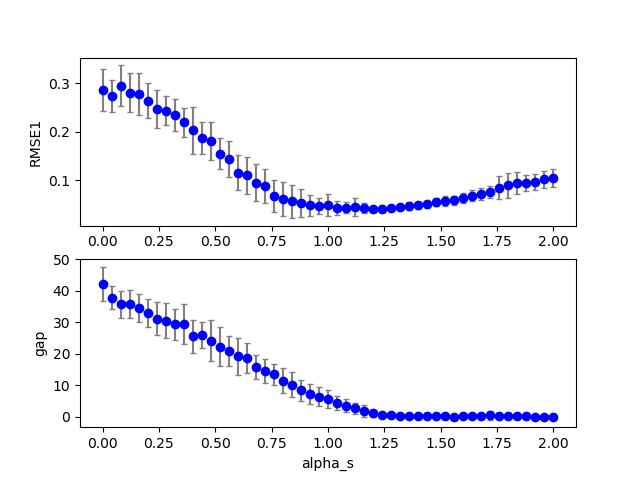

Values plotted in this chart, from the file beside it:
1, 0, 2, 200, 100, 0.670000, 0.490000, 0.000000, 0.080000, 0.000000, 0.000000, 0.100000, 0.100000, 0.100000, 1.000000, 0.100000, 0.224143, 0.000000, 34.000000
1, 0, 8, 200, 100, 0.67, 0.49, 0.000000, 0.32, 0.000000, 0.000000, 0.1, 0.1, 0.1, 1, 0.1, 0.2856, 0.000000, 28
1, 0, 0, 200, 100, 0.67, 0.49, 0.000000, 0.000000, 0.000000, 0.000000, 0.1, 0.1, 0.1, 1, 0.1, 0.2291, 0.000000, 42
1, 0, 14, 200, 100, 0.67, 0.49, 0.000000, 0.56, 0.000000, 0.000000, 0.1, 0.1, 0.1, 1, 0.1, 0.09763, 0.000000, 21
1, 0, 26, 200, 100, 0.67, 0.49, 0.000000, 1.04, 0.000000, 0.000000, 0.1, 0.1, 0.1, 1, 0.1, 0.04582, 0.000000, 9
1, 0, 31, 200, 100, 0.67, 0.49, 0.000000, 1.24, 0.000000, 0.000000, 0.1, 0.1, 0.1, 1, 0.1, 0.03865, 0.000000, 0.000000
1, 0, 28, 200, 100, 0.67, 0.49, 0.000000, 1.12, 0.000000, 0.000000, 0.1, 0.1, 0.1, 1, 0.1, 0.03968, 0.000000, 6
1, 0, 13, 200, 100, 0.67, 0.49, 0.000000, 0.52, 0.000000, 0.000000, 0.1, 0.1, 0.1, 1, 0.1, 0.1377, 0.000000, 22
1, 0, 1, 200, 100, 0.67, 0.49, 0.000000, 0.04, 0.000000, 0.000000, 0.1, 0.1, 0.1, 1, 0.1, 0.2553, 0.000000, 39
1, 0, 9, 200, 100, 0.67, 0.49, 0.000000, 0.36, 0.000000, 0.000000, 0.1, 0.1, 0.1, 1, 0.1, 0.206, 0.000000, 26
1, 0, 25, 200, 100, 0.67, 0.49, 0.000000, 1, 0.000000, 0.000000, 0.1, 0.1, 0.1, 1, 0.1, 0.03331, 0.000000, 13
1, 0, 36, 200, 100, 0.67, 0.49, 0.000000, 1.44, 0.000000, 0.000000, 0.1, 0.1, 0.1, 1, 0.1, 0.05394, 0.000000, 2
1, 0, 32, 200, 100, 0.67, 0.49, 0.000000, 1.28, 0.000000, 0.000000, 0.1, 0.1, 0.1, 1, 0.1, 0.04097, 0.000000, 0.000000
1, 0, 47, 200, 100, 0.67, 0.49, 0.000000, 1.88, 0.000000, 0.000000, 0.1, 0.1, 0.1, 1, 0.1, 0.101, 0.000000, 0.000000
1, 0, 45, 200, 100, 0.67, 0.49, 0.000000, 1.8, 0.000000, 0.000000, 0.1, 0.1, 0.1, 1, 0.1, 0.08973, 0.000000, 0.000000
1, 0, 30, 200, 100, 0.67, 0.49, 0.000000, 1.2, 0.000000, 0.000000, 0.1, 0.1, 0.1, 1, 0.1, 0.03873, 0.000000, 0.000000
1, 0, 24, 200, 100, 0.67, 0.49, 0.000000, 0.96, 0.000000, 0.000000, 0.1, 0.1, 0.1, 1, 0.1, 0.03122, 0.000000, 13
1, 0, 21, 200, 100, 0.67, 0.49, 0.000000, 0.84, 0.000000, 0.000000, 0.1, 0.1, 0.1, 1, 0.1, 0.03204, 0.000000, 17
1, 0, 4, 200, 100, 0.67, 0.49, 0.000000, 0.16, 0.000000, 0.000000, 0.1, 0.1, 0.1, 1, 0.1, 0.2345, 0.000000, 32
1, 0, 46, 200, 100, 0.67, 0.49, 0.000000, 1.84, 0.000000, 0.000000, 0.1, 0.1, 0.1, 1, 0.1, 0.09385, 0.000000, 0.000000
1, 0, 12, 200, 100, 0.67, 0.49, 0.000000, 0.48, 0.000000, 0.000000, 0.1, 0.1, 0.1, 1, 0.1, 0.1662, 0.000000, 27
1, 0, 18, 200, 100, 0.67, 0.49, 0.000000, 0.72, 0.000000, 0.000000, 0.1, 0.1, 0.1, 1, 0.1, 0.04665, 0.000000, 20
1, 0, 5, 200, 100, 0.67, 0.49, 0.000000, 0.2, 0.000000, 0.000000, 0.1, 0.1, 0.1, 1, 0.1, 0.1985, 0.000000, 30
1, 0, 33, 200, 100, 0.67, 0.49, 0.000000, 1.32, 0.000000, 0.000000, 0.1, 0.1, 0.1, 1, 0.1, 0.04061, 0.000000, 0.000000
1, 0, 10, 200, 100, 0.67, 0.49, 0.000000, 0.4, 0.000000, 0.000000, 0.1, 0.1, 0.1, 1, 0.1, 0.1713, 0.000000, 24
1, 0, 38, 200, 100, 0.67, 0.49, 0.000000, 1.52, 0.000000, 0.000000, 0.1, 0.1, 0.1, 1, 0.1, 0.06372, 0.000000, 0.000000
1, 0, 6, 200, 100, 0.67, 0.49, 0.000000, 0.24, 0.000000, 0.000000, 0.1, 0.1, 0.1, 1, 0.1, 0.178, 0.000000, 30
1, 0, 3, 200, 100, 0.67, 0.49, 0.000000, 0.12, 0.000000, 0.000000, 0.1, 0.1, 0.1, 1, 0.1, 0.2234, 0.000000, 32
1, 0, 17, 200, 100, 0.67, 0.49, 0.000000, 0.68, 0.000000, 0.000000, 0.1, 0.1, 0.1, 1, 0.1, 0.1025, 0.000000, 22
1, 0, 11, 200, 100, 0.67, 0.49, 0.000000, 0.44, 0.000000, 0.000000, 0.1, 0.1, 0.1, 1, 0.1, 0.1763, 0.000000, 23
1, 0, 15, 200, 100, 0.67, 0.49, 0.000000, 0.6, 0.000000, 0.000000, 0.1, 0.1, 0.1, 1, 0.1, 0.06722, 0.000000, 25
1, 0, 7, 200, 100, 0.67, 0.49, 0.000000, 0.28, 0.000000, 0.000000, 0.1, 0.1, 0.1, 1, 0.1, 0.2078, 0.000000, 33
1, 0, 16, 200, 100, 0.67, 0.49, 0.000000, 0.64, 0.000000, 0.000000, 0.1, 0.1, 0.1, 1, 0.1, 0.07292, 0.000000, 24
1, 0, 23, 200, 100, 0.67, 0.49, 0.000000, 0.92, 0.000000, 0.000000, 0.1, 0.1, 0.1, 1, 0.1, 0.02939, 0.000000, 12
1, 0, 42, 200, 100, 0.67, 0.49, 0.000000, 1.68, 0.000000, 0.000000, 0.1, 0.1, 0.1, 1, 0.1, 0.08134, 0.000000, 0.000000
1, 0, 20, 200, 100, 0.67, 0.49, 0.000000, 0.8, 0.000000, 0.000000, 0.1, 0.1, 0.1, 1, 0.1, 0.03762, 0.000000, 16
1, 0, 19, 200, 100, 0.67, 0.49, 0.000000, 0.76, 0.000000, 0.000000, 0.1, 0.1, 0.1, 1, 0.1, 0.04549, 0.000000, 20
1, 0, 41, 200, 100, 0.67, 0.49, 0.000000, 1.64, 0.000000, 0.000000, 0.1, 0.1, 0.1, 1, 0.1, 0.07652, 0.000000, 0.000000
1, 0, 35, 200, 100, 0.67, 0.49, 0.000000, 1.4, 0.000000, 0.000000, 0.1, 0.1, 0.1, 1, 0.1, 0.04722, 0.000000, 1
1, 0, 34, 200, 100, 0.67, 0.49, 0.000000, 1.36, 0.000000, 0.000000, 0.1, 0.1, 0.1, 1, 0.1, 0.04539, 0.000000, 1
1, 0, 37, 200, 100, 0.67, 0.49, 0.000000, 1.48, 0.000000, 0.000000, 0.1, 0.1, 0.1, 1, 0.1, 0.05884, 0.000000, 0.000000
1, 0, 22, 200, 100, 0.67, 0.49, 0.000000, 0.88, 0.000000, 0.000000, 0.1, 0.1, 0.1, 1, 0.1, 0.02953, 0.000000, 14
1, 0, 27, 200, 100, 0.67, 0.49, 0.000000, 1.08, 0.000000, 0.000000, 0.1, 0.1, 0.1, 1, 0.1, 0.04157, 0.000000, 6
1, 0, 40, 200, 100, 0.67, 0.49, 0.000000, 1.6, 0.000000, 0.000000, 0.1, 0.1, 0.1, 1, 0.1, 0.07632, 0.000000, 0.000000
1, 0, 29, 200, 100, 0.67, 0.49, 0.000000, 1.16, 0.000000, 0.000000, 0.1, 0.1, 0.1, 1, 0.1, 0.03608, 0.000000, 2
1, 0, 39, 200, 100, 0.67, 0.49, 0.000000, 1.56, 0.000000, 0.000000, 0.1, 0.1, 0.1, 1, 0.1, 0.0694, 0.000000, 0.000000
1, 0, 43, 200, 100, 0.67, 0.49, 0.000000, 1.72, 0.000000, 0.000000, 0.1, 0.1, 0.1, 1, 0.1, 0.08374, 0.000000, 0.000000
1, 0, 44, 200, 100, 0.67, 0.49, 0.000000, 1.76, 0.000000, 0.000000, 0.1, 0.1, 0.1, 1, 0.1, 0.09077, 0.000000, 0.000000
1, 1, 0, 200, 100, 0.67, 0.49, 0.000000, 0.000000, 0.000000, 0.000000, 0.1, 0.1, 0.1, 1, 0.1, 0.31, 0.000000, 48
1, 0, 48, 200, 100, 0.67, 0.49, 0.000000, 1.92, 0.000000, 0.000000, 0.1, 0.1, 0.1, 1, 0.1, 0.1052, 0.000000, 0.000000
1, 1, 1, 200, 100, 0.67, 0.49, 0.000000, 0.04, 0.000000, 0.000000, 0.1, 0.1, 0.1, 1, 0.1, 0.3024, 0.000000, 44
1, 1, 3, 200, 100, 0.67, 0.49, 0.000000, 0.12, 0.000000, 0.000000, 0.1, 0.1, 0.1, 1, 0.1, 0.2977, 0.000000, 39
1, 0, 49, 200, 100, 0.67, 0.49, 0.000000, 1.96, 0.000000, 0.000000, 0.1, 0.1, 0.1, 1, 0.1, 0.1087, 0.000000, 0.000000
1, 1, 2, 200, 100, 0.67, 0.49, 0.000000, 0.08, 0.000000, 0.000000, 0.1, 0.1, 0.1, 1, 0.1, 0.3317, 0.000000, 39
1, 1, 6, 200, 100, 0.67, 0.49, 0.000000, 0.24, 0.000000, 0.000000, 0.1, 0.1, 0.1, 1, 0.1, 0.3468, 0.000000, 44
1, 1, 8, 200, 100, 0.67, 0.49, 0.000000, 0.32, 0.000000, 0.000000, 0.1, 0.1, 0.1, 1, 0.1, 0.2954, 0.000000, 24
1, 1, 16, 200, 100, 0.67, 0.49, 0.000000, 0.64, 0.000000, 0.000000, 0.1, 0.1, 0.1, 1, 0.1, 0.07181, 0.000000, 17
1, 0, 50, 200, 100, 0.67, 0.49, 0.000000, 2, 0.000000, 0.000000, 0.1, 0.1, 0.1, 1, 0.1, 0.1006, 0.000000, 0.000000
1, 1, 12, 200, 100, 0.67, 0.49, 0.000000, 0.48, 0.000000, 0.000000, 0.1, 0.1, 0.1, 1, 0.1, 0.2159, 0.000000, 20
1, 1, 7, 200, 100, 0.67, 0.49, 0.000000, 0.28, 0.000000, 0.000000, 0.1, 0.1, 0.1, 1, 0.1, 0.2908, 0.000000, 31
1, 1, 4, 200, 100, 0.67, 0.49, 0.000000, 0.16, 0.000000, 0.000000, 0.1, 0.1, 0.1, 1, 0.1, 0.2941, 0.000000, 43
... 959 more rows
